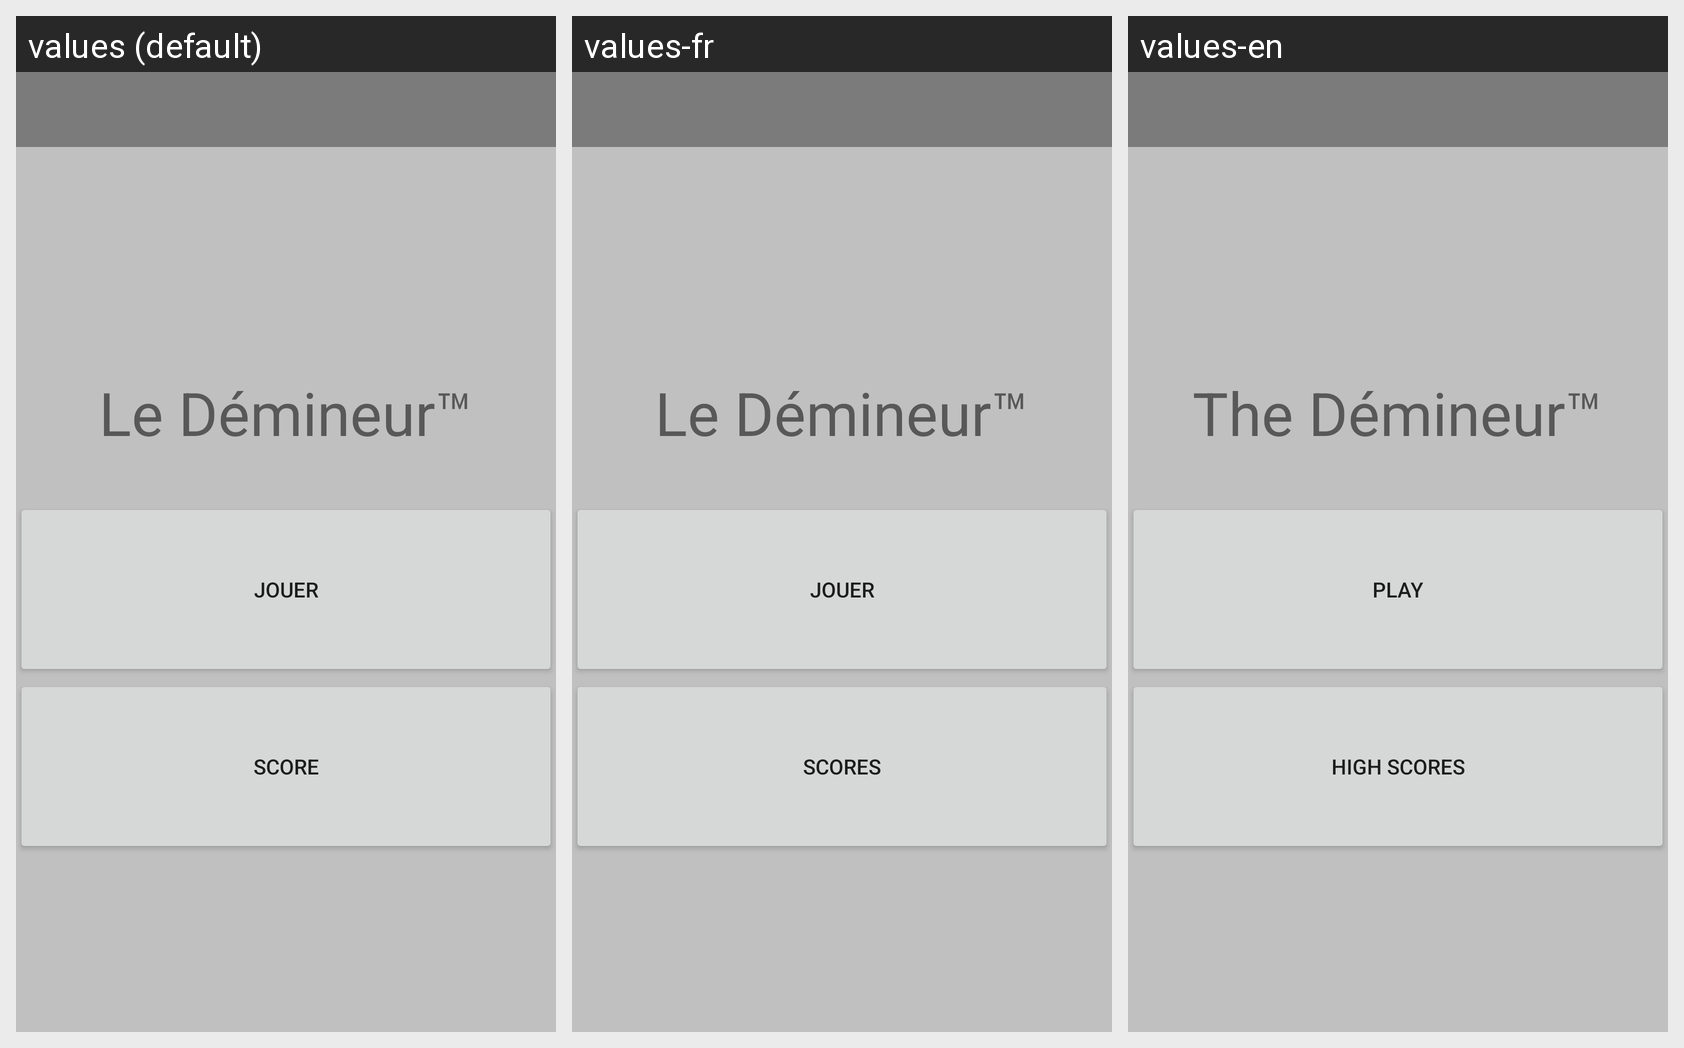

The Android screen below is rendered under several locales of the same app. Produce the string resources it draws, with the default and per-locale values.
Android screen res/layout/fragment_title_screen.xml rendered under 3 locales, left to right: values (default), values-fr, values-en. Device: Nexus 5 (rendered at 1080×1920; each locale shown at half size, 540×960, under a caption strip naming it); theme AppTheme.
Strings drawn on this screen, with the default value and each locale's value (text and hints the layout hard-codes appear in the picture but are not listed):

title
  values: Le Démineur™
  values-fr: Le Démineur™
  values-en: The Démineur™

play_button
  values: Jouer
  values-fr: Jouer
  values-en: Play

score_button
  values: Score
  values-fr: Scores
  values-en: High Scores
